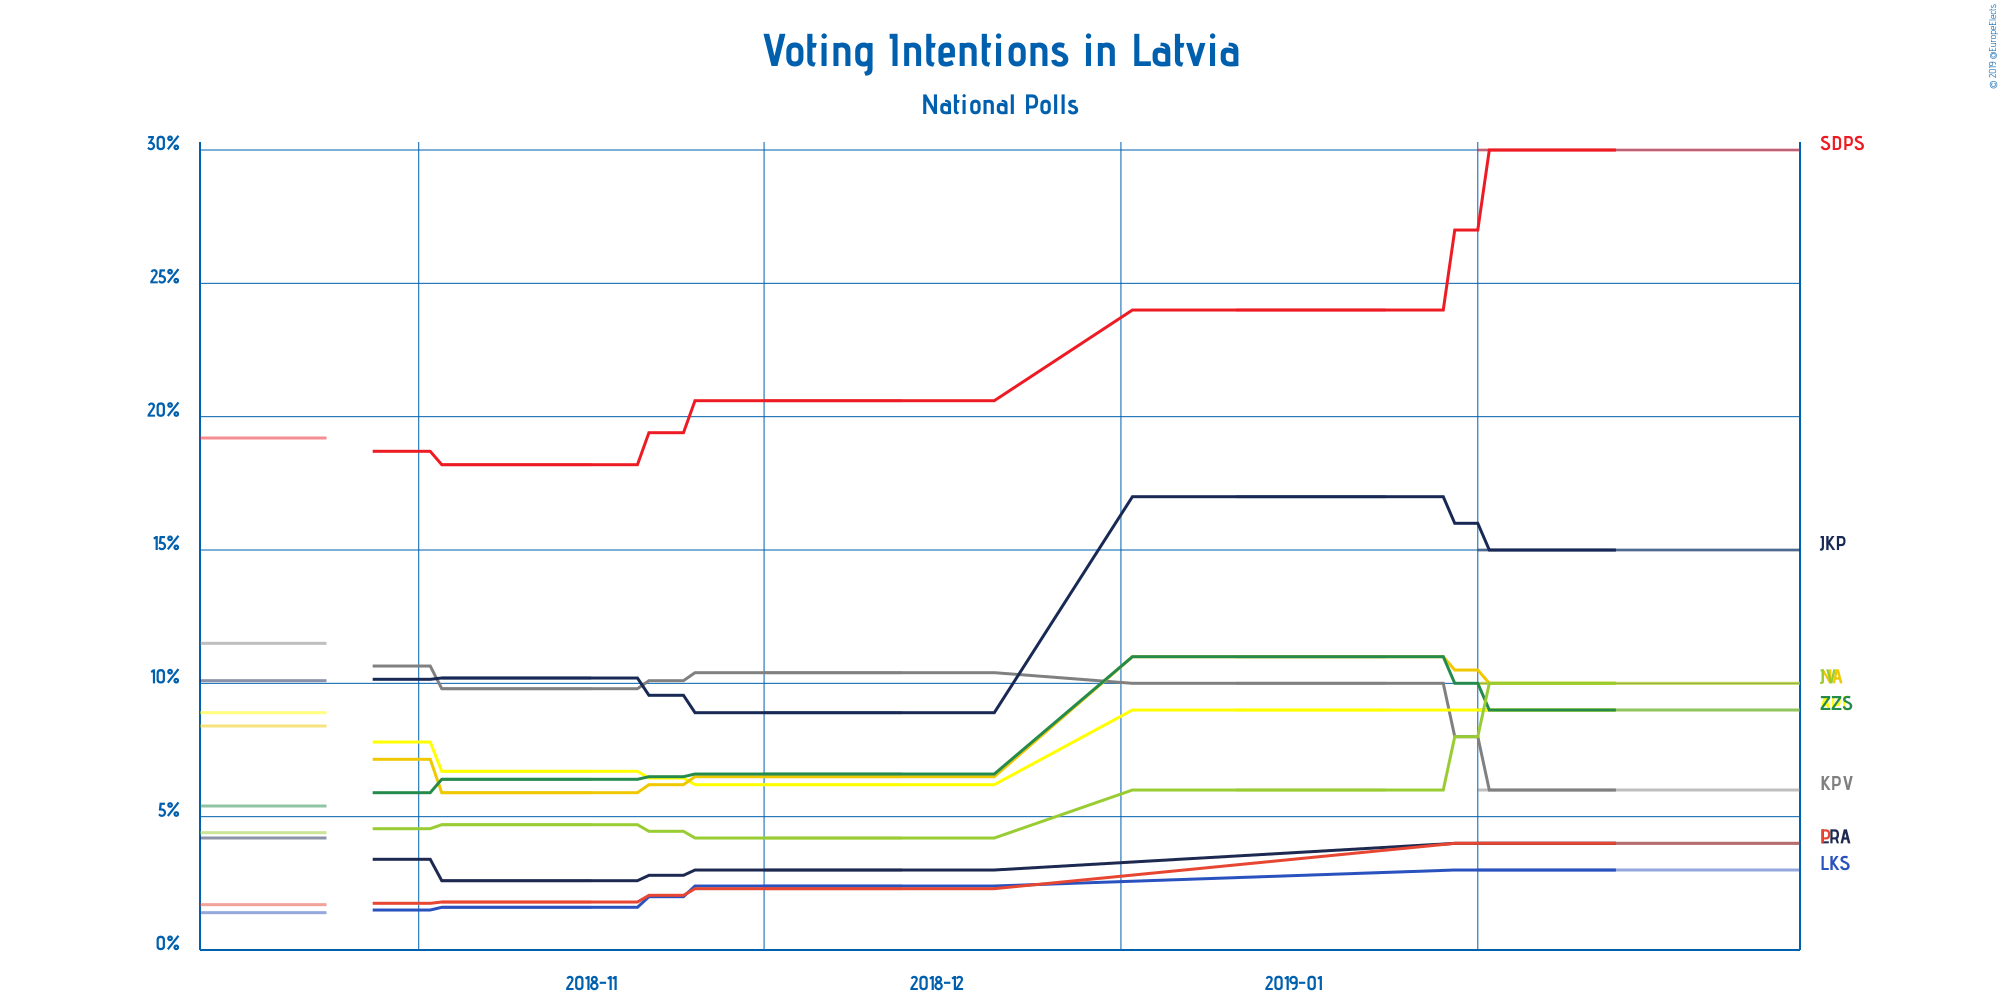

Source data for this figure (header and first rows):
Polling Firm, Commissioners, Fieldwork Start, Fieldwork End, Scope, Sample Size, Sample Size Qualification, Participation, Precision, Sociāldemokrātiskā Partija “Saskaņa”, KPV LV, Jaunā konservatīvā partija, Attīstībai/Par!, Nacionālā apvienība „Visu Latvijai!”–„Tē…, Zaļo un Zemnieku savienība, Jaunā Vienotība, Latvijas Reģionu apvienība, Latvijas Krievu savienība, Progresīvie, Other
SKDS, Latvijas Televīzija, 2019-02-01, 2019-02-28, National, 872, Provided, Not Available, 1%, 30%, 6%, 15%, 9%, 10%, 9%, 10%, 4%, 3%, 4%, Not Available
SKDS, Latvijas Televīzija, 2019-01-11, 2019-01-23, National, 906, Provided, Not Available, 1%, 24%, 10%, 17%, 9%, 11%, 11%, 6%, Not Available, Not Available, Not Available, Not Available
SKDS, Latvijas Televīzija, 2018-12-01, 2018-12-12, National, 900, Provided, 71.2%, 0.1%, 20.6%, 10.4%, 8.9%, 6.2%, 6.5%, 6.6%, 4.2%, 3.0%, 2.4%, 2.3%, 0.1%
SKDS, Latvijas Televīzija, 2018-11-03, 2018-11-15, National, 833, Provided, 68.0%, 0.1%, 18.2%, 9.8%, 10.2%, 6.7%, 5.9%, 6.4%, 4.7%, 2.6%, 1.6%, 1.8%, 0.1%
SKDS, Latvijas Televīzija, 2018-10-13, 2018-10-23, National, 900, Provided, 75.4%, 0.1%, 19.2%, 11.5%, 10.1%, 8.9%, 8.4%, 5.4%, 4.4%, 4.2%, 1.4%, 1.7%, 0.2%
